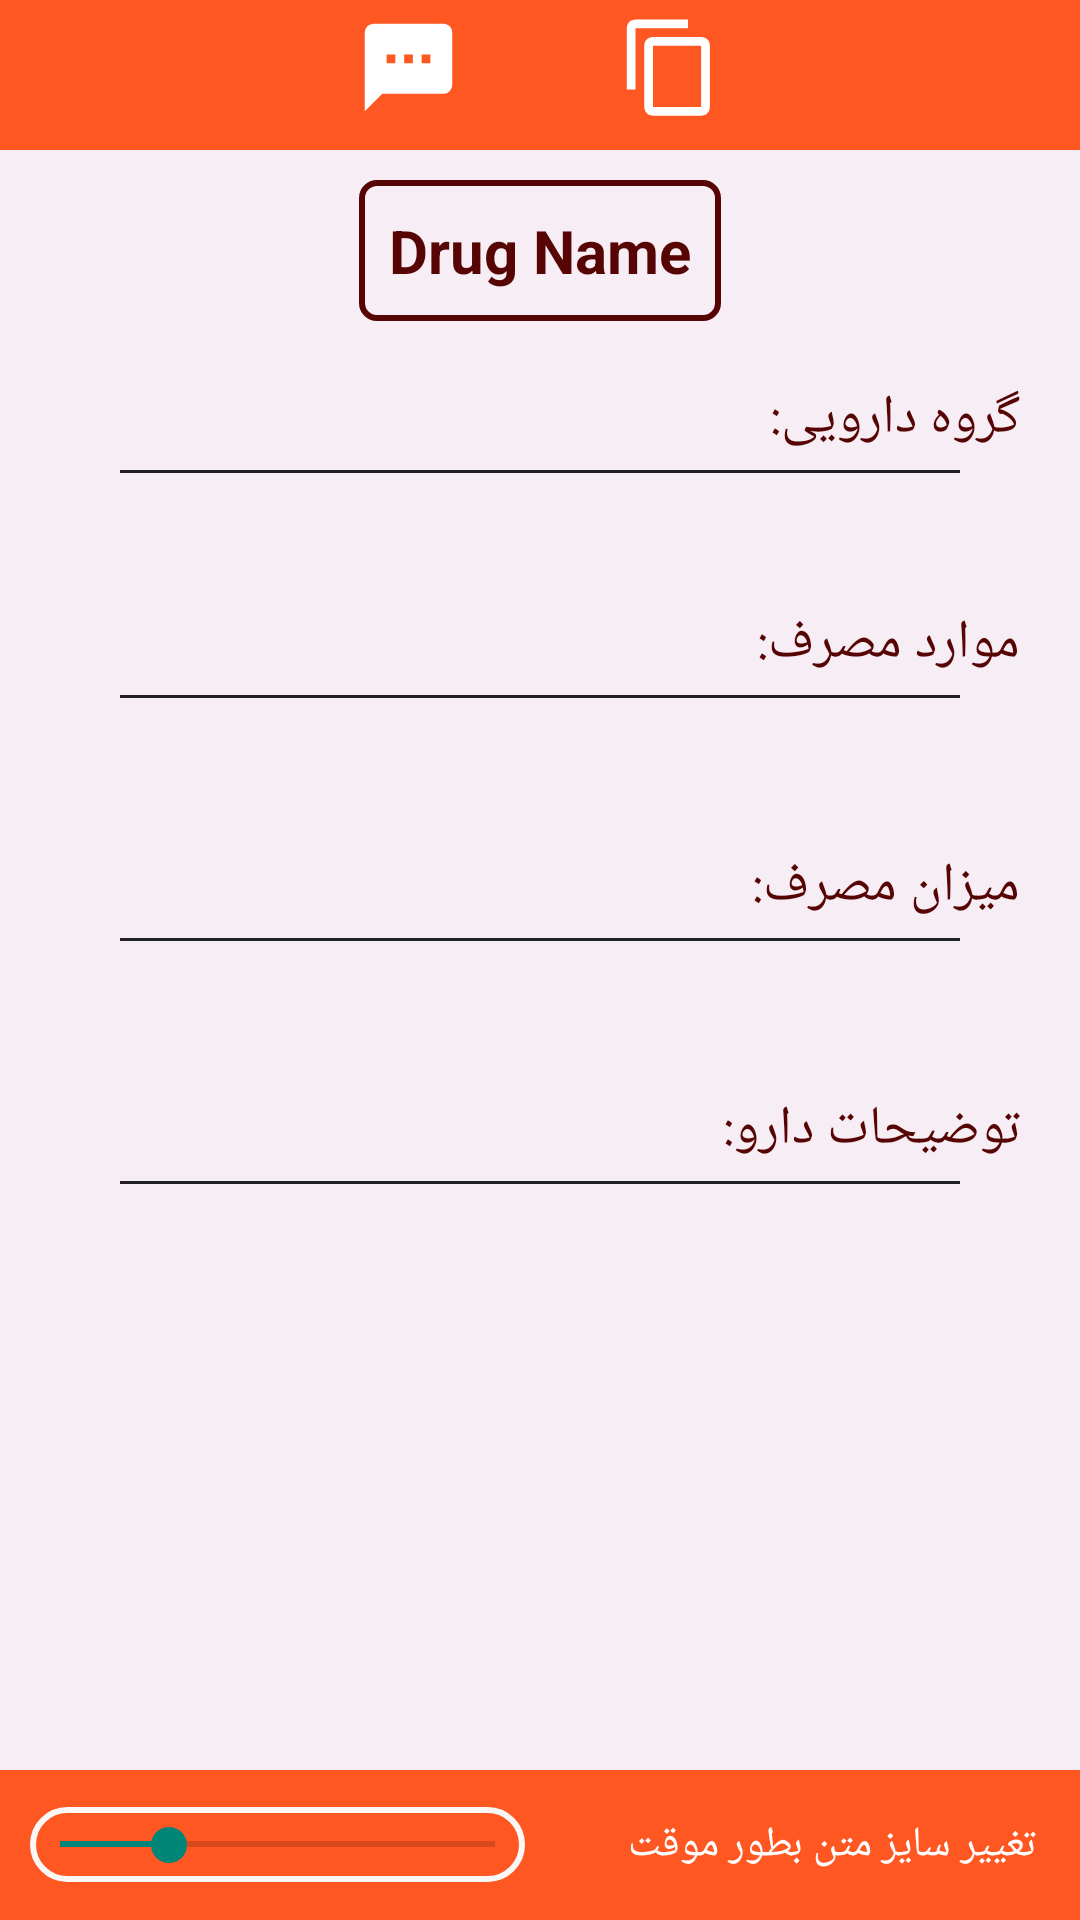

Android layout source for this screen:
<!-- AndroidManifest.xml: application theme Theme.DrugStore -->
<!-- res/layout/activity_show_data.xml -->
<?xml version="1.0" encoding="utf-8"?>
<RelativeLayout xmlns:tools="http://schemas.android.com/tools"
    android:background="#43e9cae0"
    xmlns:android="http://schemas.android.com/apk/res/android"
    android:layout_width="match_parent"
    android:layout_height="match_parent"
    android:orientation="vertical"
    >
    <LinearLayout
        android:id="@+id/lay_toolbar"
        android:layout_width="match_parent"
        android:layout_height="50dp"
        android:orientation="horizontal"
        android:layout_alignParentTop="true"
        android:background="@color/colorPrimary"
        android:weightSum="4"
        android:padding="5dp">
        <ImageView
            android:id="@+id/img_share"
            android:layout_width="0dp"
            android:layout_height="35dp"
            android:layout_weight="1"
            android:src="@drawable/share_variant"
            android:onClick="btnsClick"/>
        <ImageView
            android:id="@+id/img_sms"
            android:layout_width="0dp"
            android:layout_height="35dp"
            android:layout_weight="1"
            android:onClick="btnsClick"
            android:src="@drawable/message_processing" />
        <ImageView
            android:id="@+id/img_copy"
            android:layout_width="0dp"
            android:layout_height="35dp"
            android:layout_weight="1"
            android:onClick="btnsClick"
            android:src="@drawable/content_copy" />
        <ImageView
            android:id="@+id/img_fav"
            android:layout_width="0dp"
            android:layout_height="35dp"
            android:layout_weight="1"
            android:onClick="btnsClick"
            android:src="@drawable/heart_outline" />
    </LinearLayout>
    <ScrollView
        android:layout_width="match_parent"
        android:layout_height="wrap_content"
        android:layout_below="@+id/lay_toolbar"
        android:layout_above="@id/lin_size">

        <LinearLayout
            android:layout_width="match_parent"
            android:layout_height="match_parent"
            android:orientation="vertical">


            <TextView
                android:id="@+id/txt_Name"
                android:layout_width="wrap_content"
                android:layout_height="wrap_content"
                android:text="Drug Name"
                android:gravity="center"
                android:layout_margin="10dp"
                android:layout_gravity="center"
                android:layout_marginTop="10dp"
                android:padding="10dp"
                android:textColor="#560404"
                android:textSize="20sp"
                android:textStyle="bold"
                android:background="@drawable/backstyle"/>

            <TextView
                android:id="@+id/gorohedaro"
                android:layout_width="match_parent"
                android:layout_height="wrap_content"
                android:text="گروه دارویی:"
                android:gravity="right"
                android:layout_marginTop="10dp"
                android:paddingRight="20dp"
                android:textColor="#560404"
                android:textSize="18sp"/>
            <View
                android:id="@+id/layout1"
                android:layout_marginTop="5dp"
                android:layout_marginLeft="40dp"
                android:layout_marginRight="40dp"
                android:layout_width="match_parent"
                android:layout_height="1dp"
                android:background="#222"/>
            <TextView
                android:id="@+id/txt_grohedaro"
                android:layout_width="match_parent"
                android:layout_height="wrap_content"
                android:gravity="right"
                android:layout_marginTop="10dp"
                android:paddingRight="20dp"
                android:textColor="#000000"
                android:textSize="18sp"/>



            <TextView
                android:id="@+id/moredemasraf"
                android:layout_width="match_parent"
                android:layout_height="wrap_content"
                android:text="موارد مصرف:"
                android:gravity="right"
                android:layout_marginTop="10dp"
                android:paddingRight="20dp"
                android:textColor="#560404"
                android:textSize="18sp"/>

            <View
                android:id="@+id/layout2"
                android:layout_width="match_parent"
                android:layout_height="1dp"
                android:layout_marginLeft="40dp"
                android:layout_marginTop="5dp"
                android:layout_marginRight="40dp"
                android:background="#222"
                android:baselineAligned="true"
                tools:ignore="Orientation" />

            <TextView
                android:id="@+id/txt_moredemasraf"
                android:layout_width="match_parent"
                android:layout_height="wrap_content"
                android:gravity="right"
                android:paddingRight="20dp"
                android:text=""
                android:layout_margin="8dp"
                android:textColor="#020202"
                android:textSize="18sp" />


            <TextView
                android:id="@+id/mizanemasraf"
                android:layout_width="match_parent"
                android:layout_height="wrap_content"
                android:text="میزان مصرف:"
                android:gravity="right"
                android:layout_marginTop="10dp"
                android:paddingRight="20dp"
                android:textColor="#560404"
                android:textSize="18sp"/>
            <View
                android:id="@+id/layout3"
                android:layout_marginTop="5dp"
                android:layout_marginLeft="40dp"
                android:layout_marginRight="40dp"
                android:layout_width="match_parent"
                android:layout_height="1dp"
                android:background="#222"/>

            <TextView
                android:id="@+id/txt_mizanemasraf"
                android:layout_width="match_parent"
                android:layout_height="wrap_content"
                android:paddingRight="20dp"
                android:text=""
                android:gravity="right"
                android:layout_margin="8dp"
                android:textColor="#020202"
                android:textSize="18sp"
                />


            <TextView
                android:id="@+id/tozihat"
                android:layout_width="match_parent"
                android:layout_height="wrap_content"
                android:text="توضیحات دارو:"
                android:gravity="right"
                android:layout_marginTop="10dp"
                android:paddingRight="20dp"
                android:textColor="#560404"
                android:textSize="18sp"/>
            <View
                android:id="@+id/layout4"
                android:layout_marginTop="5dp"
                android:layout_marginLeft="40dp"
                android:layout_marginRight="40dp"
                android:layout_width="match_parent"
                android:layout_height="1dp"
                android:background="#222"/>

            <TextView
                android:id="@+id/txt_tozihat"
                android:layout_width="match_parent"
                android:layout_height="wrap_content"
                android:paddingRight="20dp"
                android:text=""
                android:gravity="right"
                android:layout_margin="8dp"
                android:textColor="#020202"
                android:textSize="18sp"
                />

        </LinearLayout>
    </ScrollView>
    <LinearLayout
        android:id="@+id/lin_size"
        android:layout_width="match_parent"
        android:layout_height="50dp"
        android:layout_alignParentBottom="true"
        android:orientation="horizontal"
        android:layout_gravity="bottom"
        android:background="@color/colorPrimary"
        android:weightSum="3">
        <SeekBar
            android:layout_marginLeft="10dp"
            android:id="@+id/seekbar_size"
            android:layout_width="0dp"
            android:layout_height="25dp"
            android:layout_weight="1.5"
            android:layout_gravity="center"
            android:progress="25"
            android:max="100"
            android:background="@drawable/backsearch"
            android:padding="10dp">
        </SeekBar>
        <TextView
            android:layout_width="0dp"
            android:layout_height="wrap_content"
            android:layout_weight="1.5"
            android:text="تغییر سایز متن بطور موقت"
            android:gravity="center"
            android:layout_gravity="center"
            android:textColor="#ffffff"
            android:layout_marginLeft="20dp"/>

    </LinearLayout>



</RelativeLayout>
<!-- resources referenced by this layout -->
<resources>
  <color name="colorPrimary">#FF5722</color>
  <!-- drawable backsearch (drawable) -->
  <?xml version="1.0" encoding="utf-8"?>
  <shape android:shape="rectangle"
      xmlns:android="http://schemas.android.com/apk/res/android">
  
  <stroke android:color="#faf7f7" android:width="2dp"/>
      <corners android:radius="25dp"/>
  
  
  </shape>
  <!-- drawable backstyle (drawable) -->
  <?xml version="1.0" encoding="utf-8"?>
  <shape android:shape="rectangle"
      xmlns:android="http://schemas.android.com/apk/res/android">
  
  <stroke android:color="#560404" android:width="2dp"/>
      <corners android:radius="5dp"/>
  
  
  </shape>
  <!-- drawable content_copy (drawable) -->
  <vector xmlns:android="http://schemas.android.com/apk/res/android"
      android:height="24dp"
      android:width="24dp"
      android:viewportWidth="24"
      android:viewportHeight="24">
      <path android:fillColor="#ffffff" android:pathData="M19,21H8V7H19M19,5H8A2,2 0 0,0 6,7V21A2,2 0 0,0 8,23H19A2,2 0 0,0 21,21V7A2,2 0 0,0 19,5M16,1H4A2,2 0 0,0 2,3V17H4V3H16V1Z" />
  </vector>
  <!-- drawable message_processing (drawable) -->
  <vector xmlns:android="http://schemas.android.com/apk/res/android"
      android:height="24dp"
      android:width="24dp"
      android:viewportWidth="24"
      android:viewportHeight="24">
      <path android:fillColor="#ffffff" android:pathData="M17,11H15V9H17M13,11H11V9H13M9,11H7V9H9M20,2H4A2,2 0 0,0 2,4V22L6,18H20A2,2 0 0,0 22,16V4C22,2.89 21.1,2 20,2Z" />
  </vector>
  <style name="Theme.DrugStore" parent="Theme.AppCompat.Light.NoActionBar">
          
          <item name="colorPrimary">@color/purple_500</item>
          <item name="colorPrimaryVariant">@color/purple_500</item>
          <item name="colorOnPrimary">@color/white</item>
          
          <item name="colorSecondary">@color/teal_200</item>
          <item name="colorSecondaryVariant">@color/teal_700</item>
          <item name="colorOnSecondary">@color/black</item>
          
          <item name="android:statusBarColor" tools:targetApi="l">?attr/colorPrimaryVariant</item>
          
      </style>
  <color name="purple_500">#FF5722</color>
  <color name="white">#FFFFFFFF</color>
  <color name="teal_200">#FF03DAC5</color>
  <color name="teal_700">#FF018786</color>
  <color name="black">#FF000000</color>
</resources>
